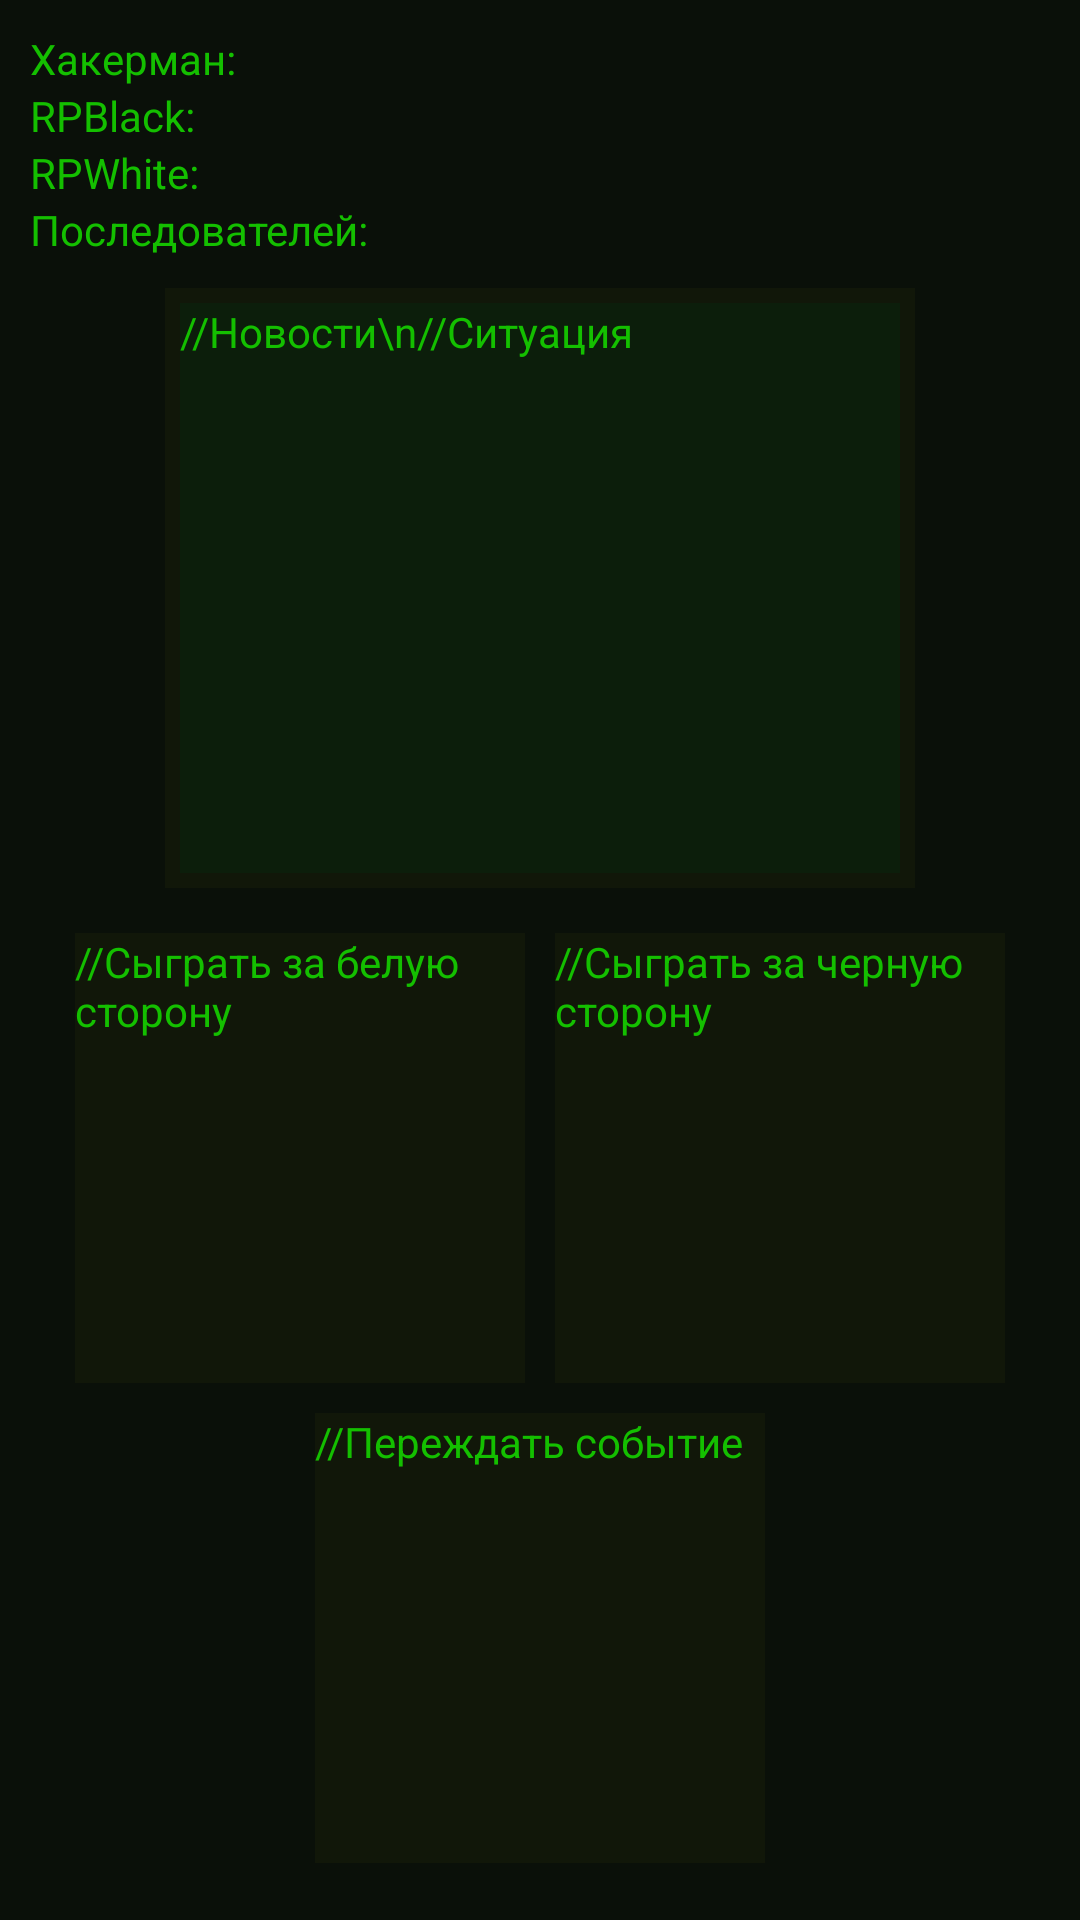

Layout XML and referenced resources for this Android screen:
<!-- AndroidManifest.xml: application theme Theme.MyTextQuest -->
<!-- res/layout/activity_main.xml -->
<?xml version="1.0" encoding="utf-8"?>
<LinearLayout xmlns:android="http://schemas.android.com/apk/res/android"
    xmlns:app="http://schemas.android.com/apk/res-auto"
    xmlns:tools="http://schemas.android.com/tools"
    android:layout_width="match_parent"
    android:layout_height="match_parent"
    tools:context=".MainActivity"
    android:background="@color/aboutblack">
    <LinearLayout
    android:layout_width="match_parent"
    android:layout_height="match_parent"
    android:orientation="vertical">
    <GridLayout
        android:layout_width="wrap_content"
        android:layout_height="wrap_content"
        android:orientation="vertical"
        android:layout_margin="10dp">
        <TextView
            android:id="@+id/name"
            android:layout_width="wrap_content"
            android:layout_height="wrap_content"
            android:textColor="@color/text"
            android:text="@string/hakerman"/>
        <TextView
            android:id="@+id/rpblack"
            android:layout_width="wrap_content"
            android:layout_height="wrap_content"
            android:textColor="@color/text"
            android:text="@string/repBlack"/>
        <TextView
            android:id="@+id/rpwhite"
            android:layout_width="wrap_content"
            android:layout_height="wrap_content"
            android:textColor="@color/text"
            android:text="@string/repWhite"/>
        <TextView
            android:id="@+id/subsibes"
            android:layout_width="wrap_content"
            android:layout_height="wrap_content"
            android:textColor="@color/text"
            android:text="@string/Subsribes"/>
    </GridLayout>

        <FrameLayout
            android:id="@+id/framemove"
            android:layout_width="250dp"
            android:layout_height="200dp"
            android:layout_gravity="center_horizontal"
            android:background="@color/firstdisplay">
            <TextView
                android:id="@+id/text2"
                android:layout_width="240dp"
                android:layout_height="190dp"
                android:layout_gravity="center"
                android:textColor="@color/text"
                android:text="//Новости\n//Ситуация"
                android:background="@color/elements">
            </TextView>
        </FrameLayout>
        <LinearLayout
            android:layout_width="match_parent"
            android:layout_height="match_parent"
            android:gravity="center_horizontal">
            <LinearLayout
                android:layout_width="wrap_content"
                android:layout_height="wrap_content"
                android:orientation="vertical"
                android:layout_margin="10dp">
            <LinearLayout
                android:layout_width="wrap_content"
                android:layout_height="wrap_content"
                android:orientation="horizontal">
                <TextView
                    android:id="@+id/first"
                    android:layout_width="150dp"
                    android:layout_height="150dp"
                    android:text="@string/First"
                    android:textColor="@color/text"
                    android:background="@color/firstdisplay"
                    android:layout_margin="5dp">
">
                </TextView>
                <TextView
                    android:id="@+id/second"
                    android:layout_width="150dp"
                    android:layout_height="150dp"
                    android:text="@string/Second"
                    android:textColor="@color/text"
                    android:background="@color/firstdisplay"
                    android:layout_margin="5dp">
                </TextView>

            </LinearLayout>
                <TextView
                    android:id="@+id/third"
                    android:layout_width="150dp"
                    android:layout_height="150dp"
                    android:layout_gravity="center"
                    android:text="@string/Third"
                    android:textColor="@color/text"
                    android:background="@color/firstdisplay"
                    android:layout_margin="5dp">
                </TextView>
            </LinearLayout>

        </LinearLayout>

    </LinearLayout>
</LinearLayout>
<!-- resources referenced by this layout -->
<resources>
  <color name="aboutblack">#0A1009</color>
  <color name="elements">#0C1E0B</color>
  <color name="firstdisplay">#111709</color>
  <color name="text">#14BF00</color>
  <string name="First">//Cыграть за белую сторону </string>
  <string name="Second">//Сыграть за черную сторону</string>
  <string name="Subsribes">Последователей: \u0020</string>
  <string name="Third">//Переждать событие</string>
  <string name="hakerman">Хакерман: \u0020</string>
  <string name="repBlack">RPBlack: \u0020</string>
  <string name="repWhite">RPWhite: \u0020</string>
  <style name="Theme.MyTextQuest" parent="Theme.MaterialComponents.DayNight.DarkActionBar">
          
          <item name="colorPrimary">@color/purple_500</item>
          <item name="colorPrimaryVariant">@color/purple_700</item>
          <item name="colorOnPrimary">@color/white</item>
          
          <item name="colorSecondary">@color/teal_200</item>
          <item name="colorSecondaryVariant">@color/teal_700</item>
          <item name="colorOnSecondary">@color/black</item>
          
          <item name="android:statusBarColor" tools:targetApi="l">?attr/colorPrimaryVariant</item>
          
      </style>
  <color name="purple_500">@color/elements</color>
  <color name="purple_700">#0C1E0B</color>
  <color name="white">#FFFFFFFF</color>
  <color name="teal_200">#FF03DAC5</color>
  <color name="teal_700">#FF018786</color>
  <color name="black">#FF000000</color>
</resources>
